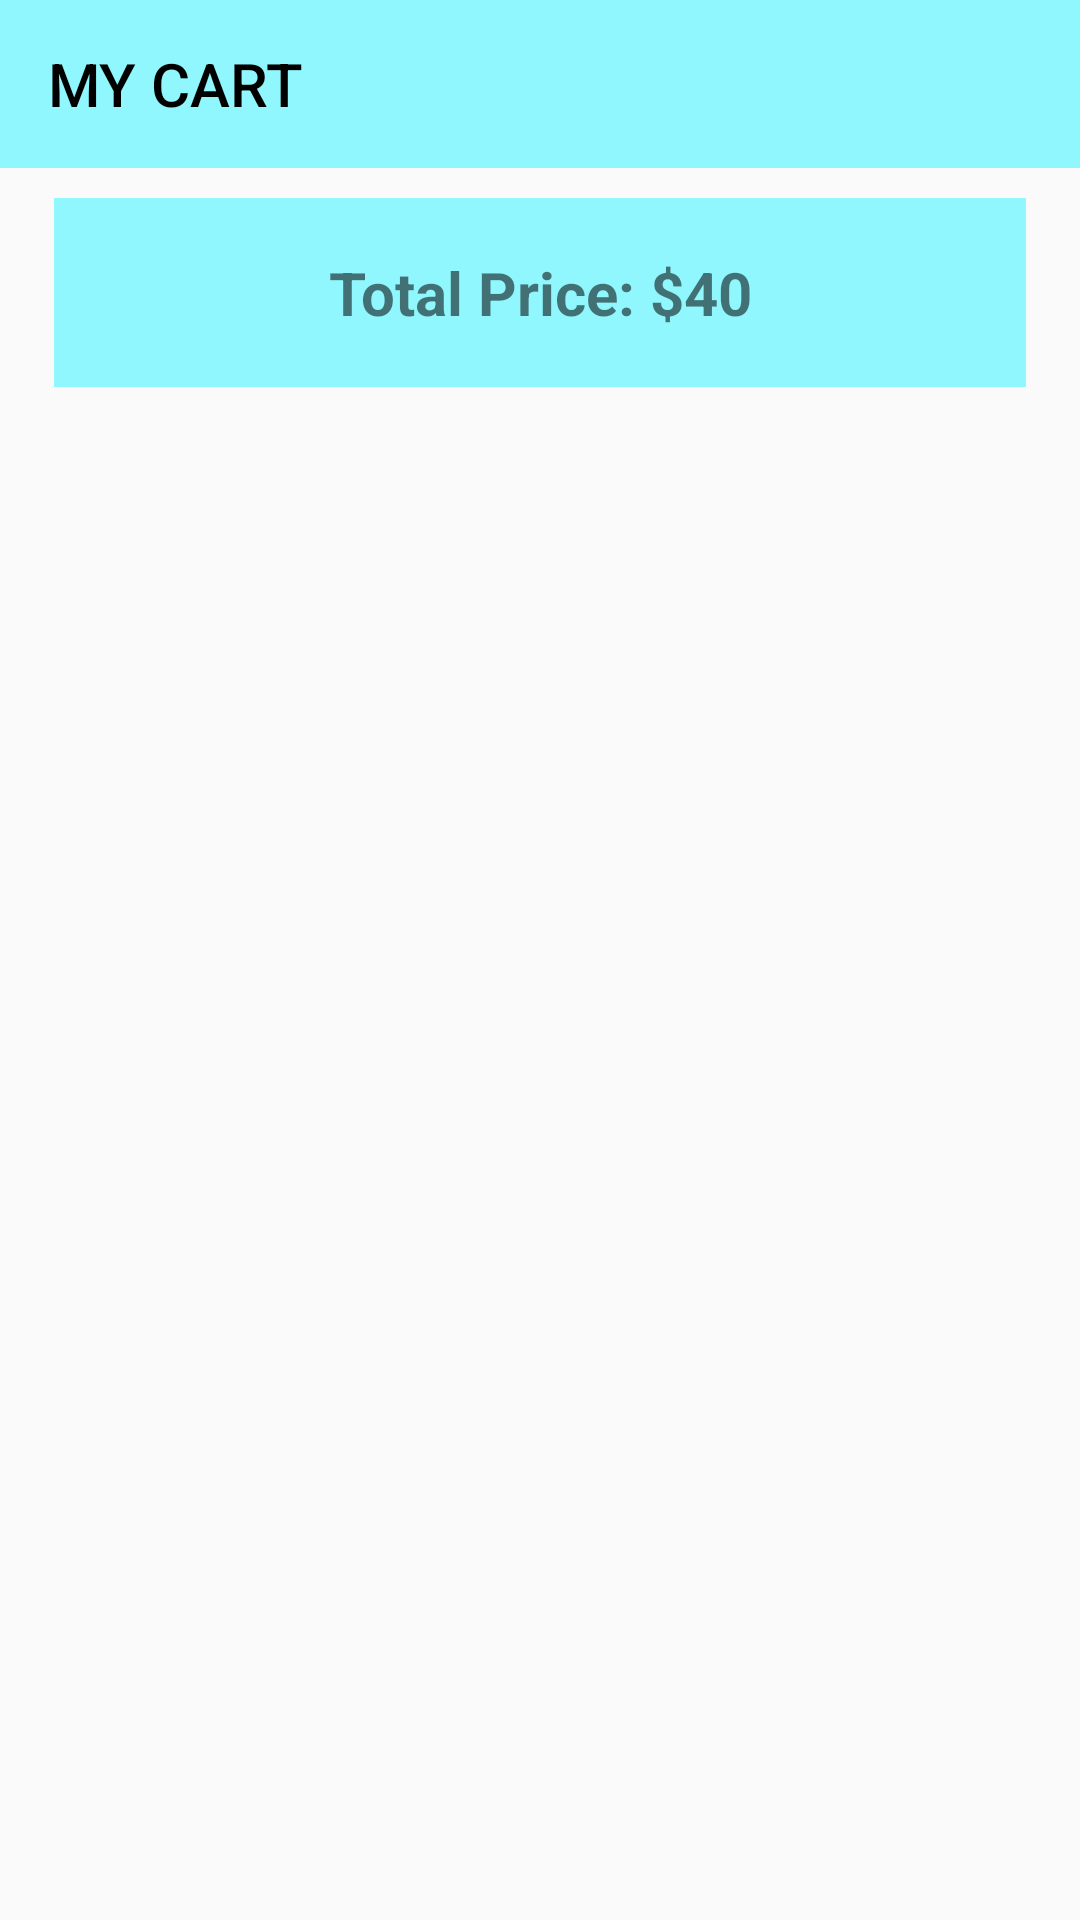

Layout XML and referenced resources for this Android screen:
<!-- AndroidManifest.xml: application theme Theme.Furniture_app_2 -->
<!-- res/layout/activity_cart.xml -->
<?xml version="1.0" encoding="utf-8"?>
<androidx.constraintlayout.widget.ConstraintLayout xmlns:android="http://schemas.android.com/apk/res/android"
    xmlns:app="http://schemas.android.com/apk/res-auto"
    xmlns:tools="http://schemas.android.com/tools"
    android:layout_width="match_parent"
    android:layout_height="match_parent"
    tools:context=".Cart">

    <androidx.appcompat.widget.Toolbar
        android:id="@+id/my_cart_toolbar"
        android:layout_width="match_parent"
        android:layout_height="wrap_content"
        android:background="#8ff7fd"
        android:minHeight="?attr/actionBarSize"
        android:theme="?attr/actionBarTheme"
        app:layout_constraintEnd_toEndOf="parent"
        app:layout_constraintStart_toStartOf="parent"
        app:layout_constraintTop_toTopOf="parent"
        app:title="MY CART"
        app:titleTextColor="@color/black"
        >

    </androidx.appcompat.widget.Toolbar>

    <TextView
        android:id="@+id/textView5"
        android:layout_width="0dp"
        android:layout_height="wrap_content"
        android:background="#8ff7fd"
        android:gravity="center"
        android:textSize="20sp"
        android:textStyle="bold"
        android:text="Total Price: $40"
        app:layout_constraintTop_toBottomOf="@+id/my_cart_toolbar"
        app:layout_constraintEnd_toEndOf="parent"
        app:layout_constraintStart_toStartOf="parent"
        app:layout_constraintWidth_percent=".9"
        android:layout_marginTop="10dp"
        android:padding="18dp"
        >

    </TextView>

    <androidx.recyclerview.widget.RecyclerView
        android:id="@+id/cart_rec"
        android:layout_width="0dp"
        android:layout_height="wrap_content"
        app:layout_constraintWidth_percent=".9"
        app:layout_constraintEnd_toEndOf="parent"
        app:layout_constraintStart_toStartOf="parent"
        app:layout_constraintTop_toBottomOf="@+id/textView5"
        >

    </androidx.recyclerview.widget.RecyclerView>
</androidx.constraintlayout.widget.ConstraintLayout>
<!-- resources referenced by this layout -->
<resources>
  <color name="black">#FF000000</color>
  <style name="Theme.Furniture_app_2" parent="Theme.AppCompat.Light.NoActionBar">
          
          <item name="colorPrimary">@color/purple_500</item>
          <item name="colorPrimaryVariant">@color/purple_700</item>
          <item name="colorOnPrimary">@color/white</item>
          
          <item name="colorSecondary">@color/teal_200</item>
          <item name="colorSecondaryVariant">@color/teal_700</item>
          <item name="colorOnSecondary">@color/black</item>
          
          <item name="android:statusBarColor" tools:targetApi="l">?attr/colorPrimaryVariant</item>
          
      </style>
  <color name="purple_500">#FF6200EE</color>
  <color name="purple_700">#FF3700B3</color>
  <color name="white">#FFFFFFFF</color>
  <color name="teal_200">#FF03DAC5</color>
  <color name="teal_700">#FF018786</color>
</resources>
